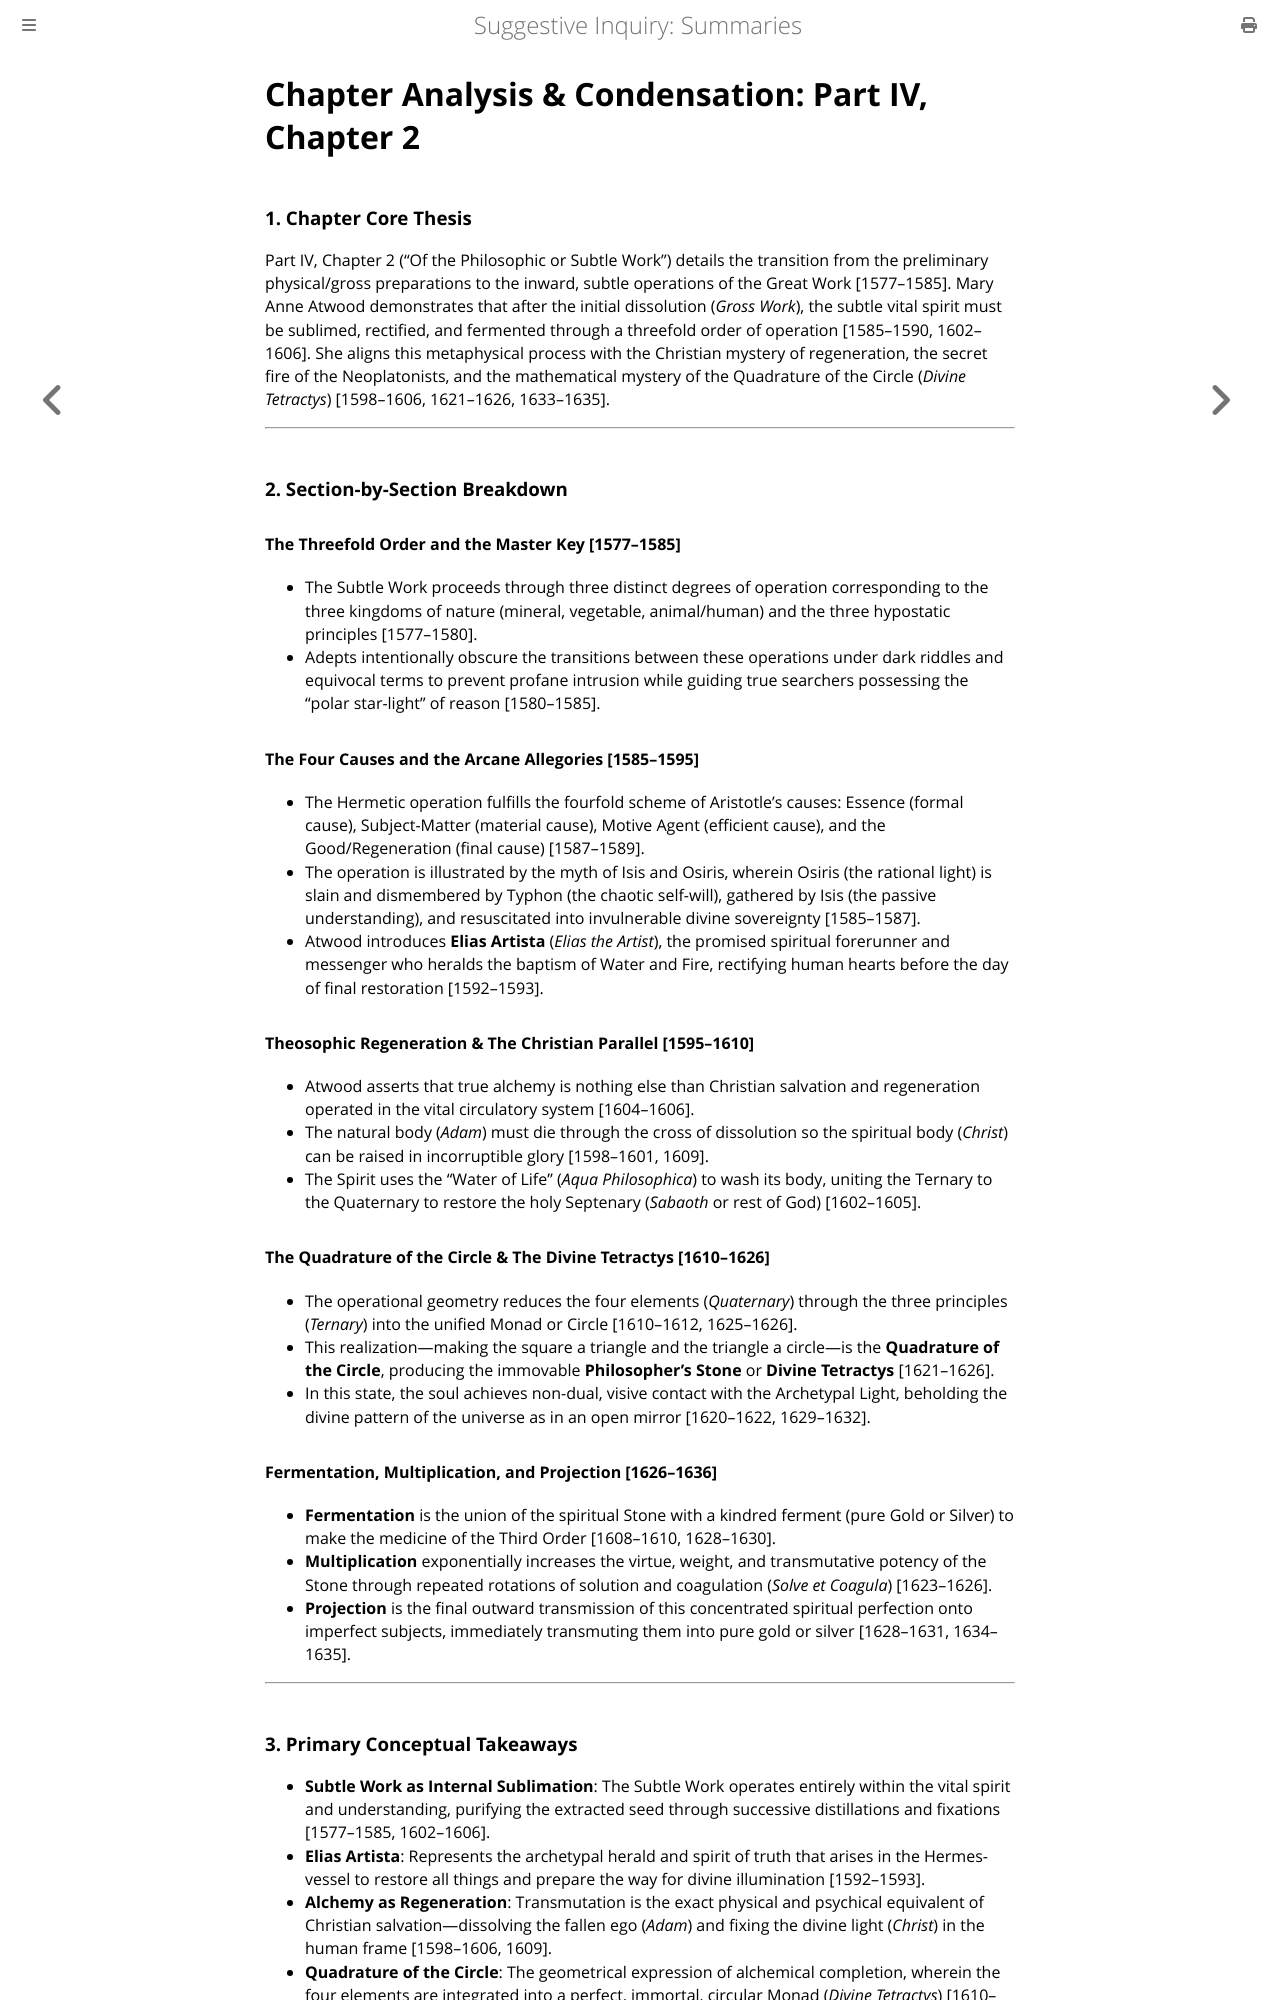

repository: elana-voss/suggestive-inquiry · page: 17_Extract_Part4_Chapter2_Summary.html · generator: mdbook

# Chapter Analysis & Condensation: Part IV, Chapter 2

### 1. Chapter Core Thesis
Part IV, Chapter 2 ("Of the Philosophic or Subtle Work") details the transition from the preliminary physical/gross preparations to the inward, subtle operations of the Great Work [1577–1585]. Mary Anne Atwood demonstrates that after the initial dissolution (*Gross Work*), the subtle vital spirit must be sublimed, rectified, and fermented through a threefold order of operation [1585–1590, 1602–1606]. She aligns this metaphysical process with the Christian mystery of regeneration, the secret fire of the Neoplatonists, and the mathematical mystery of the Quadrature of the Circle (*Divine Tetractys*) [1598–1606, 1621–1626, 1633–1635].

---

### 2. Section-by-Section Breakdown

#### The Threefold Order and the Master Key [1577–1585]
* The Subtle Work proceeds through three distinct degrees of operation corresponding to the three kingdoms of nature (mineral, vegetable, animal/human) and the three hypostatic principles [1577–1580].
* Adepts intentionally obscure the transitions between these operations under dark riddles and equivocal terms to prevent profane intrusion while guiding true searchers possessing the "polar star-light" of reason [1580–1585].

#### The Four Causes and the Arcane Allegories [1585–1595]
* The Hermetic operation fulfills the fourfold scheme of Aristotle's causes: Essence (formal cause), Subject-Matter (material cause), Motive Agent (efficient cause), and the Good/Regeneration (final cause) [1587–1589].
* The operation is illustrated by the myth of Isis and Osiris, wherein Osiris (the rational light) is slain and dismembered by Typhon (the chaotic self-will), gathered by Isis (the passive understanding), and resuscitated into invulnerable divine sovereignty [1585–1587].
* Atwood introduces **Elias Artista** (*Elias the Artist*), the promised spiritual forerunner and messenger who heralds the baptism of Water and Fire, rectifying human hearts before the day of final restoration [1592–1593].

#### Theosophic Regeneration & The Christian Parallel [1595–1610]
* Atwood asserts that true alchemy is nothing else than Christian salvation and regeneration operated in the vital circulatory system [1604–1606].
* The natural body (*Adam*) must die through the cross of dissolution so the spiritual body (*Christ*) can be raised in incorruptible glory [1598–1601, 1609].
* The Spirit uses the "Water of Life" (*Aqua Philosophica*) to wash its body, uniting the Ternary to the Quaternary to restore the holy Septenary (*Sabaoth* or rest of God) [1602–1605].

#### The Quadrature of the Circle & The Divine Tetractys [1610–1626]
* The operational geometry reduces the four elements (*Quaternary*) through the three principles (*Ternary*) into the unified Monad or Circle [1610–1612, 1625–1626].
* This realization—making the square a triangle and the triangle a circle—is the **Quadrature of the Circle**, producing the immovable **Philosopher's Stone** or **Divine Tetractys** [1621–1626].
* In this state, the soul achieves non-dual, visive contact with the Archetypal Light, beholding the divine pattern of the universe as in an open mirror [1620–1622, 1629–1632].

#### Fermentation, Multiplication, and Projection [1626–1636]
* **Fermentation** is the union of the spiritual Stone with a kindred ferment (pure Gold or Silver) to make the medicine of the Third Order [1608–1610, 1628–1630].
* **Multiplication** exponentially increases the virtue, weight, and transmutative potency of the Stone through repeated rotations of solution and coagulation (*Solve et Coagula*) [1623–1626].
* **Projection** is the final outward transmission of this concentrated spiritual perfection onto imperfect subjects, immediately transmuting them into pure gold or silver [1628–1631, 1634–1635].

---
